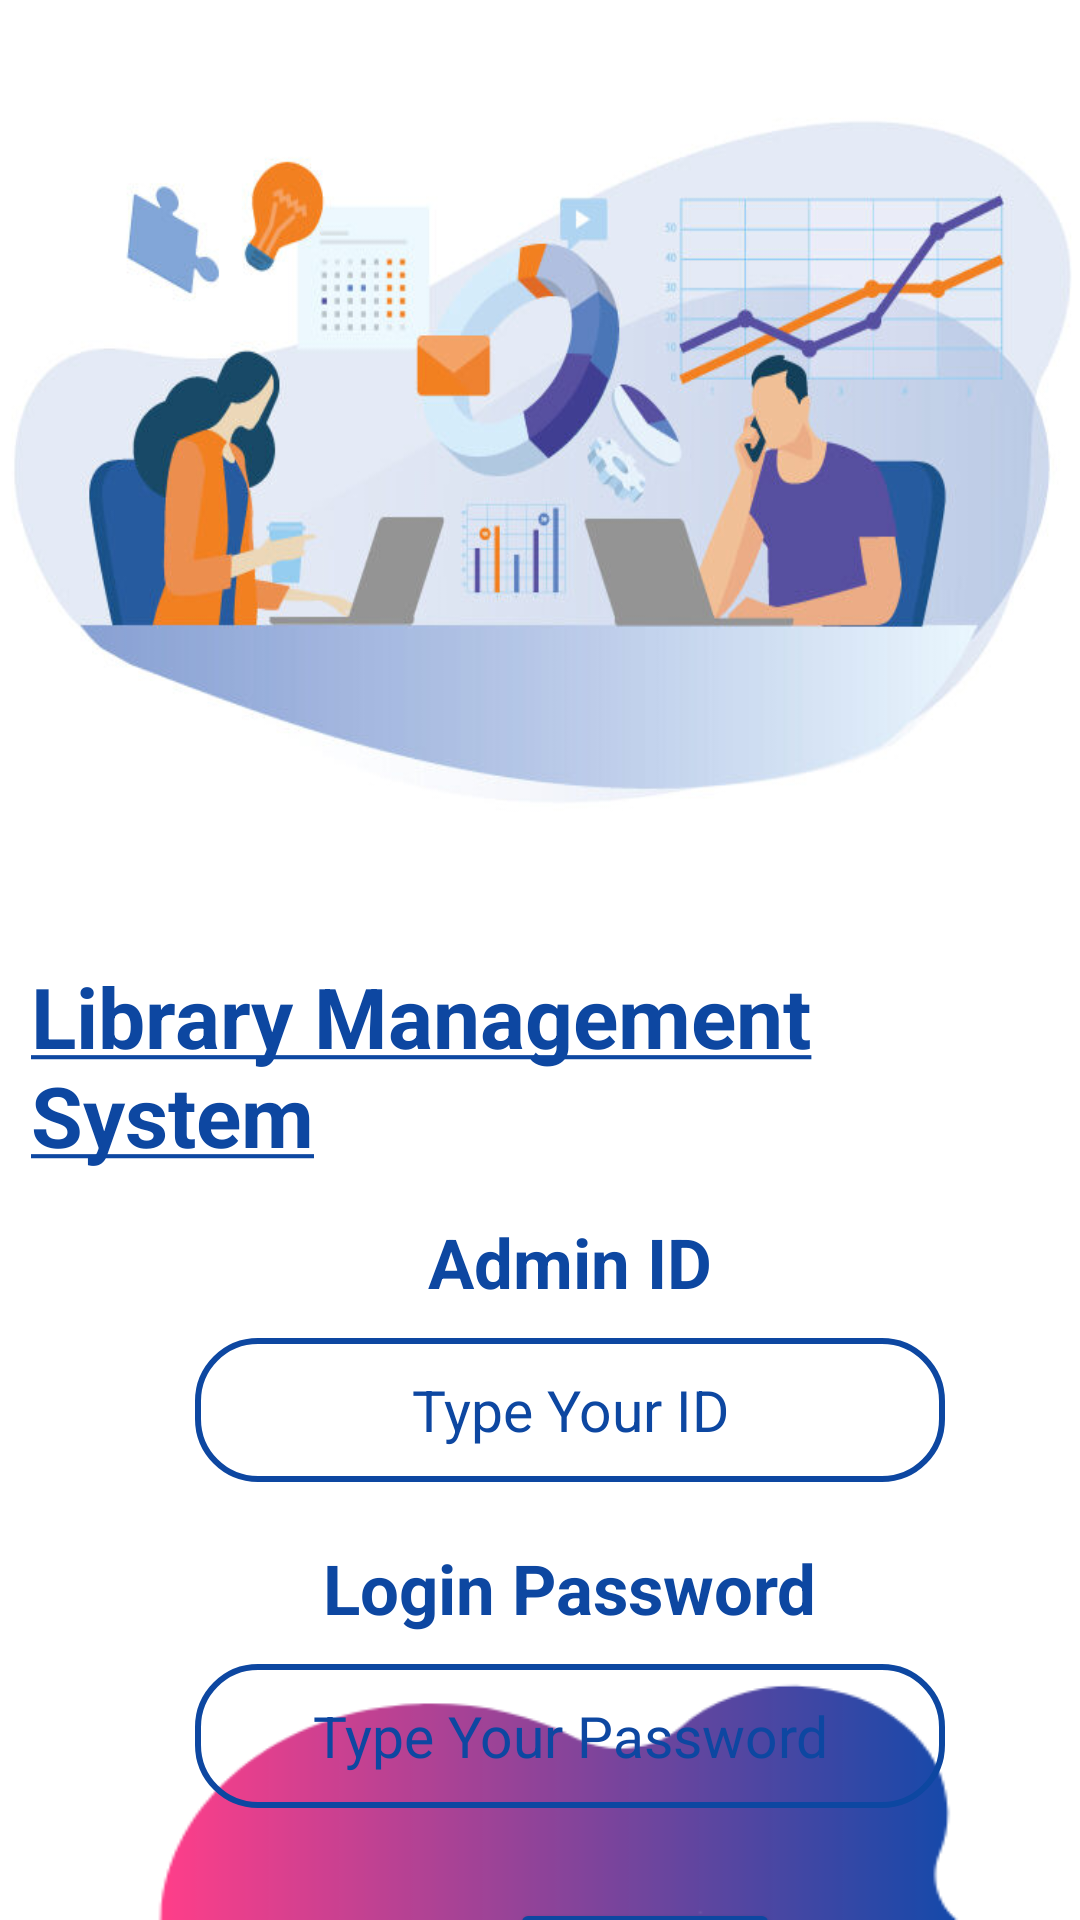

Write the Android layout XML for this screen, with the resource values it uses.
<!-- AndroidManifest.xml: application theme Theme.MAD_Project01 -->
<!-- res/layout/activity_main.xml -->
<?xml version="1.0" encoding="utf-8"?>
<LinearLayout xmlns:android="http://schemas.android.com/apk/res/android"
    xmlns:tools="http://schemas.android.com/tools"
    android:layout_width="match_parent"
    android:layout_height="match_parent"
    android:orientation="vertical"
    android:background="@drawable/login_bg">

    <LinearLayout
        android:layout_width="match_parent"
        android:layout_height="300dp"
        android:background="@drawable/image02"
        android:gravity="center_horizontal"
        android:orientation="vertical" />

    <TextView
        android:layout_width="wrap_content"
        android:layout_height="wrap_content"
        android:layout_gravity="center_horizontal"
        android:layout_marginStart="7dp"
        android:layout_marginTop="20dp"
        android:text="@string/title_name"
        android:textColor="#0D47A1"
        android:textSize="28sp"
        android:textStyle="bold"
        />

    <TextView
        android:layout_width="wrap_content"
        android:layout_height="wrap_content"
        android:layout_gravity="center_horizontal"
        android:layout_marginStart="10dp"
        android:layout_marginTop="15dp"
        android:text="@string/admin_id"
        android:textColor="#0D47A1"
        android:textSize="23sp"
        android:textStyle="bold"
        android:contentDescription="@string/admin_id"/>

    <EditText
        android:id="@+id/admin_id"
        android:layout_width="250dp"
        android:layout_height="48dp"
        android:layout_gravity="center_horizontal"
        android:layout_marginStart="10dp"
        android:layout_marginTop="10dp"
        android:background="@drawable/admin_menu_button_shape"
        android:gravity="center"
        android:hint="@string/type_id"
        android:textColorHint="#0D47A1"
        android:textSize="19sp"
        android:importantForAutofill="no"
        tools:ignore="TextFields" />

    <TextView
        android:layout_width="wrap_content"
        android:layout_height="wrap_content"
        android:layout_gravity="center_horizontal"
        android:layout_marginStart="10dp"
        android:layout_marginTop="20dp"
        android:text="@string/login_pw"
        android:textColor="#0D47A1"
        android:textSize="23sp"
        android:textStyle="bold" />

    <EditText
        android:id="@+id/admin_password"
        android:layout_width="250dp"
        android:layout_height="48dp"
        android:layout_gravity="center_horizontal"
        android:layout_marginStart="10dp"
        android:layout_marginTop="10dp"
        android:background="@drawable/admin_menu_button_shape"
        android:gravity="center"
        android:hint="@string/type_pw"
        android:textColorHint="#0D47A1"
        android:textSize="19sp"
        android:importantForAutofill="no"
        tools:ignore="TextFields" />

    <Button
        android:id="@+id/admin_login_button"
        android:layout_width="90dp"
        android:layout_height="60dp"
        android:layout_marginStart="170dp"
        android:layout_marginTop="30dp"
        android:layout_marginEnd="50dp"
        android:backgroundTint="#0D47A1"
        android:text="@string/login_Enter" />


</LinearLayout>
<!-- resources referenced by this layout -->
<resources>
  <!-- drawable admin_menu_button_shape (drawable) -->
  <shape xmlns:android="http://schemas.android.com/apk/res/android"
      android:shape="rectangle">
      <corners android:radius="20dp" /> 
      <stroke
          android:width="2dp"
      android:color="#0D47A1" />
  </shape>
  <!-- drawable image02: jpg bitmap (drawable, 43651 bytes) -->
  <!-- drawable login_bg: png bitmap (drawable, 12767 bytes) -->
  <string name="admin_id">Admin ID</string>
  <string name="login_Enter">Enter</string>
  <string name="login_pw">Login Password</string>
  <string name="title_name"><u>Library Management System</u></string>
  <string name="type_id">Type Your ID</string>
  <string name="type_pw">Type Your Password</string>
  <style name="Theme.MAD_Project01" parent="Base.Theme.MAD_Project01" />
  <style name="Base.Theme.MAD_Project01" parent="Theme.Material3.DayNight.NoActionBar">
          
          
      </style>
</resources>
